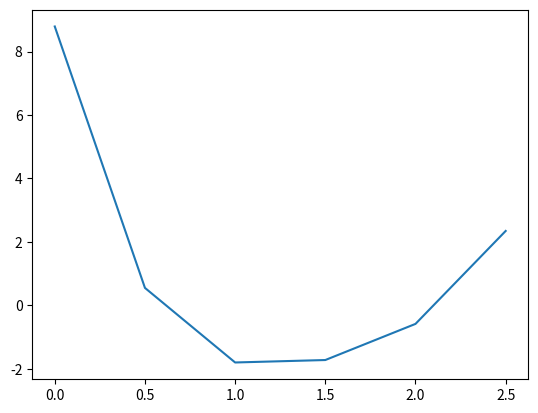

The matplotlib source for this figure:
from numpy import *
from matplotlib.pyplot import *
import scipy.linalg as sl


#exercício 4.5

x= (0.0, 0.5, 1.0, 1.5, 2.0, 2.5)

V= array([[x[0]**5, x[0]**4, x[0]**3, x[0]**2, x[0]**1, x[0]**0],
          [x[1]**5, x[1]**4, x[1]**3, x[1]**2, x[1]**1, x[1]**0],
          [x[2]**5, x[2]**4, x[2]**3, x[2]**2, x[2]**1, x[2]**0],
          [x[3]**5, x[3]**4, x[3]**3, x[3]**2, x[3]**1, x[3]**0],
          [x[4]**5, x[4]**4, x[4]**3, x[4]**2, x[4]**1, x[4]**0],
          [x[5]**5, x[5]**4, x[5]**3, x[5]**2, x[5]**1, x[5]**0]])

print("V = ", V)
print("\n")
A = V[:,1:]

print ("A = ", A)
print("\n")
AT=A.reshape(5,6)
B = sl.inv(dot(AT, A))@AT

print("B = ", B)
print("\n")

y= (-2.0, 0.5, -2.0, 1.0, -0.5, 1.0)

c = dot(B, y)

print("c = ", c)
print("\n")

plot(x, polyval(c, x))